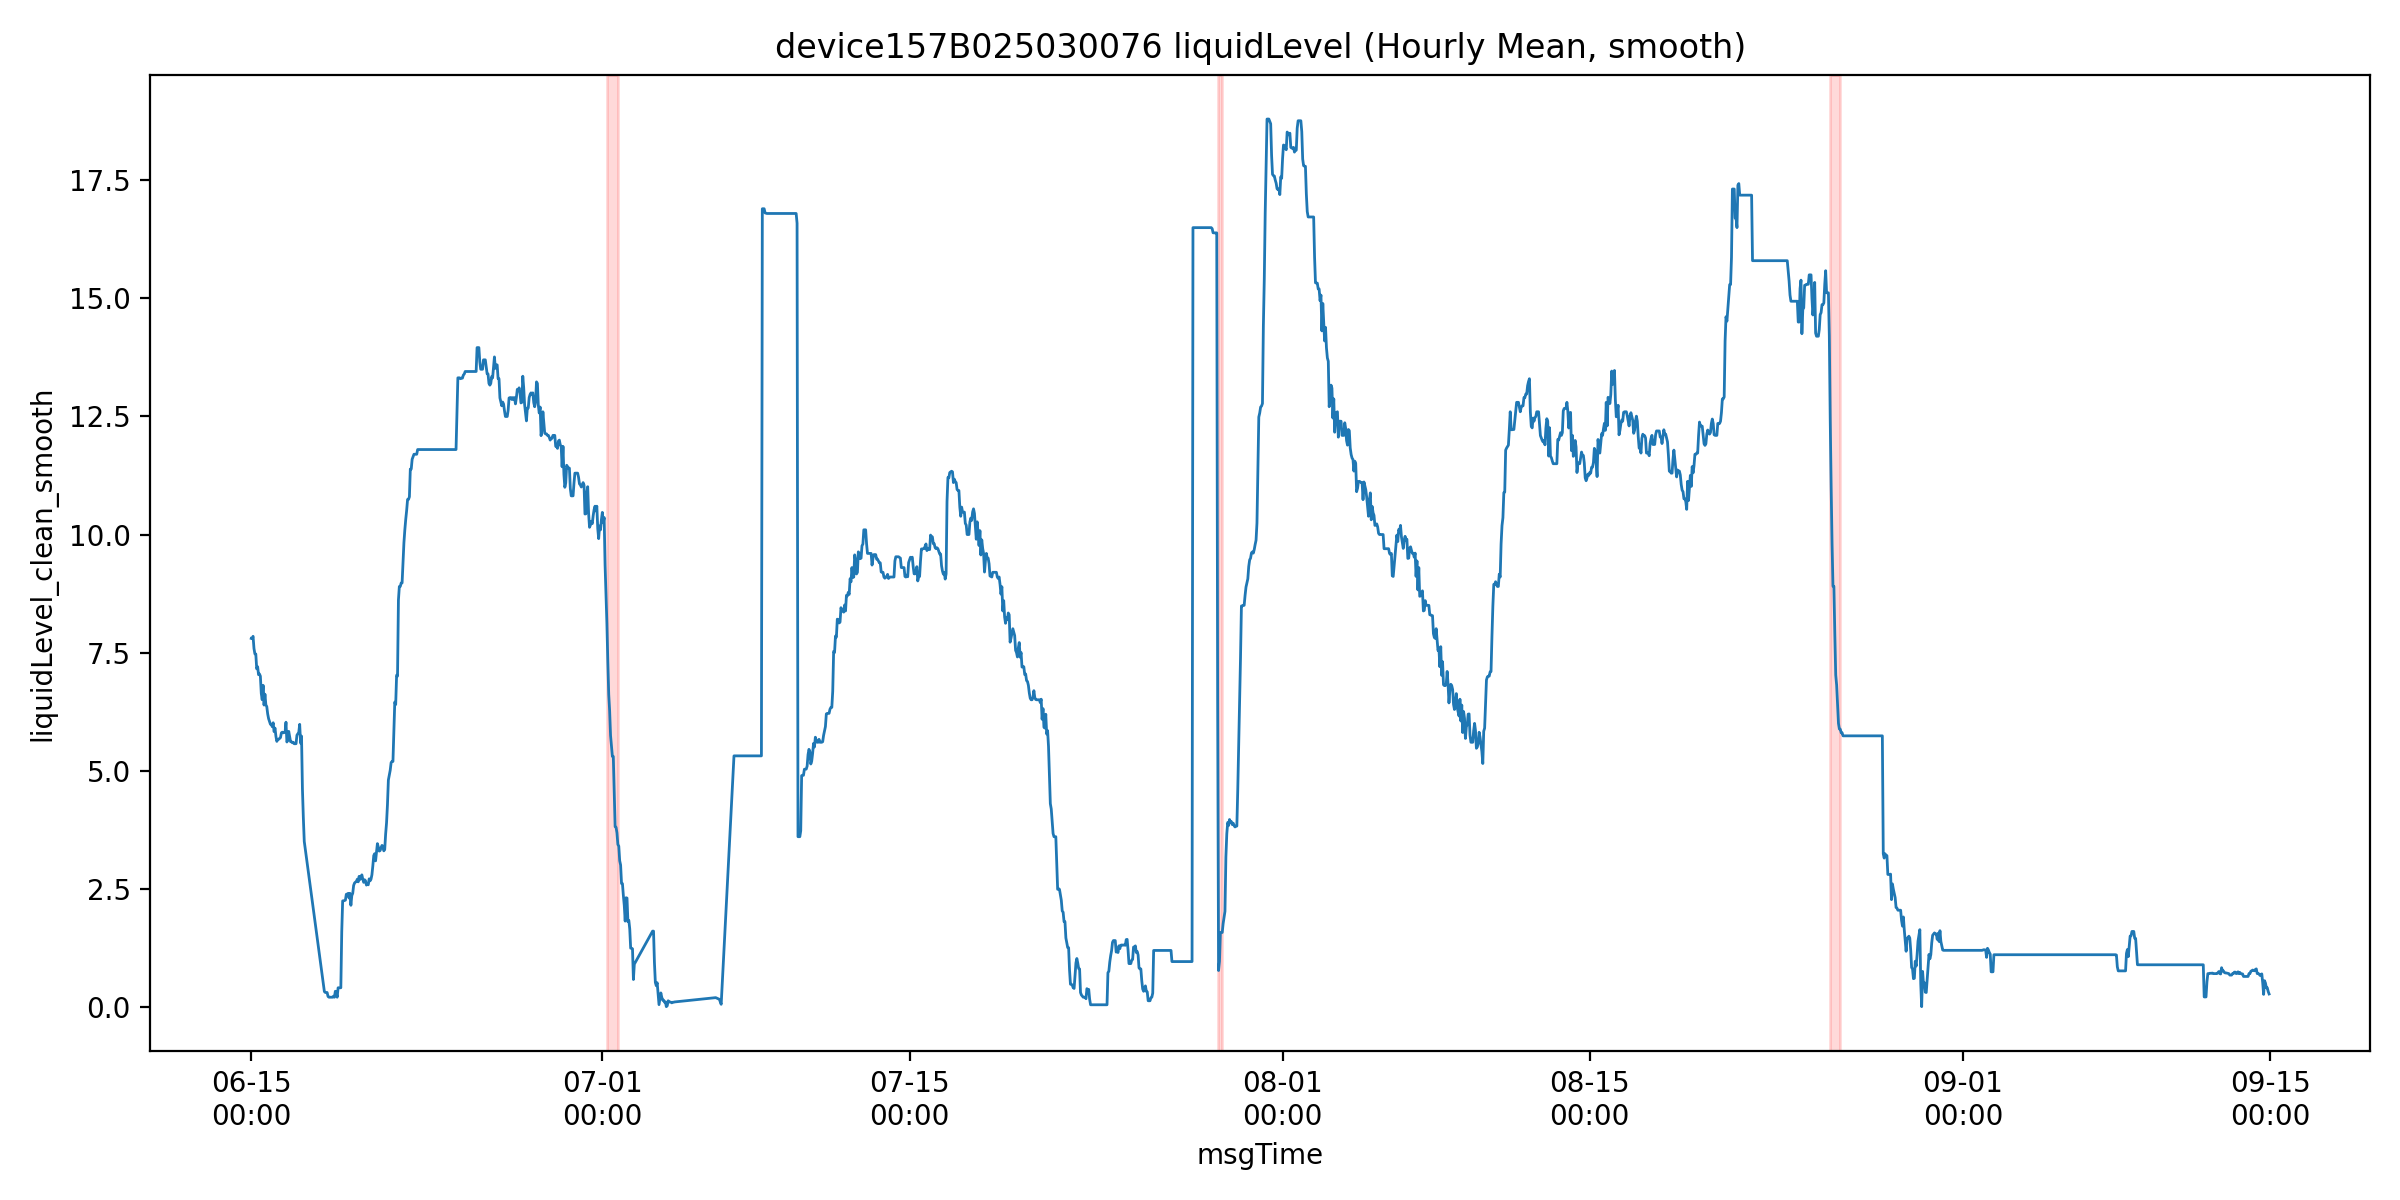

Data behind this chart, as committed beside it:
msgTime, liquidLevelValue, liquidLevel_clean, is_outlier, liquidLevel_clean_smooth, roll_slope, mask_final, is_drain
2025-06-15 00:00:00, 7.8, 7.8, 0.0, 7.8, , False, False
2025-06-15 01:00:00, 7.794, 7.794, 0.0, 7.794, , False, False
2025-06-15 02:00:00, 7.844, 7.844, 0.0, 7.844, , False, False
2025-06-15 03:00:00, 7.588, 7.588, 0.0, 7.588, , False, False
2025-06-15 04:00:00, 7.473, 7.473, 0.0, 7.473, , False, False
2025-06-15 05:00:00, 7.469, 7.469, 0.0, 7.469, -0.08211, False, False
2025-06-15 06:00:00, 7.156, 7.156, 0.0, 7.156, -0.1266, False, False
2025-06-15 07:00:00, 7.2, 7.2, 0.0, 7.2, -0.1291, False, False
2025-06-15 08:00:00, 7.031, 7.031, 0.0, 7.031, -0.1119, False, False
2025-06-15 09:00:00, 7.047, 7.047, 0.0, 7.047, -0.09714, False, False
2025-06-15 10:00:00, 7.0, 7.0, 0.0, 7.0, -0.08117, False, False
2025-06-15 11:00:00, 6.633, 6.633, 0.0, 6.633, -0.0914, False, False
2025-06-15 12:00:00, 6.5, 6.5, 0.0, 6.5, -0.1355, False, False
2025-06-15 13:00:00, 6.806, 6.806, 0.0, 6.806, -0.08951, False, False
2025-06-15 14:00:00, 6.388, 6.388, 0.0, 6.388, -0.1146, False, False
2025-06-15 15:00:00, 6.619, 6.619, 0.0, 6.619, -0.06669, False, False
2025-06-15 16:00:00, 6.393, 6.393, 0.0, 6.393, -0.03603, False, False
2025-06-15 17:00:00, 6.356, 6.356, 0.0, 6.356, -0.04937, False, False
2025-06-15 18:00:00, 6.1, 6.1, 0.0, 6.2, -0.09577, False, False
2025-06-15 19:00:00, 6.2, 6.2, 0.0, 6.1, -0.07811, False, False
2025-06-15 21:00:00, 5.981, 5.981, 0.0, 5.981, -0.1031, False, False
2025-06-15 22:00:00, 5.98, 5.98, 0.0, 5.98, -0.0753, False, False
2025-06-15 23:00:00, 5.929, 5.929, 0.0, 5.929, -0.06571, False, False
2025-06-16 00:00:00, 6.013, 6.013, 0.0, 6.013, -0.03566, False, False
2025-06-16 01:00:00, 5.825, 5.825, 0.0, 5.825, -0.03401, False, False
2025-06-16 02:00:00, 5.9, 5.9, 0.0, 5.9, -0.02246, False, False
2025-06-16 03:00:00, 5.727, 5.727, 0.0, 5.727, -0.044, False, False
2025-06-16 04:00:00, 5.619, 5.619, 0.0, 5.619, -0.06666, False, False
2025-06-16 05:00:00, 5.413, 5.413, 0.0, 5.662, -0.07274, False, False
2025-06-16 06:00:00, 5.662, 5.662, 0.0, 5.662, -0.04677, False, False
2025-06-16 07:00:00, 5.682, 5.682, 0.0, 5.682, -0.03549, False, False
2025-06-16 08:00:00, 5.7, 5.7, 0.0, 5.7, 0.001543, False, False
2025-06-16 09:00:00, 5.944, 5.944, 0.0, 5.8, 0.02969, False, False
2025-06-16 10:00:00, 5.814, 5.814, 0.0, 5.814, 0.03406, False, False
2025-06-16 11:00:00, 5.8, 5.8, 0.0, 5.8, 0.03389, False, False
2025-06-16 12:00:00, 5.673, 5.673, 0.0, 5.807, 0.02683, False, False
2025-06-16 13:00:00, 5.807, 5.807, 0.0, 5.807, 0.01549, False, False
2025-06-16 14:00:00, 6.025, 6.025, 0.0, 6.025, 0.03174, False, False
2025-06-16 15:00:00, 5.606, 5.606, 0.0, 5.606, -0.01043, False, False
2025-06-16 16:00:00, 5.647, 5.647, 0.0, 5.647, -0.03286, False, False
2025-06-16 17:00:00, 5.831, 5.831, 0.0, 5.831, -0.02226, False, False
2025-06-16 19:00:00, 5.29, 5.29, 0.0, 5.612, -0.0386, False, False
2025-06-16 20:00:00, 5.612, 5.612, 0.0, 5.612, -0.04293, False, False
2025-06-16 21:00:00, 5.589, 5.589, 0.0, 5.589, -0.01214, False, False
2025-06-16 22:00:00, 5.6, 5.6, 0.0, 5.6, -0.02465, False, False
2025-06-16 23:00:00, 5.025, 5.025, 0.0, 5.569, -0.03771, False, False
2025-06-17 00:00:00, 4.987, 4.987, 0.0, 5.569, -0.009514, False, False
2025-06-17 01:00:00, 5.569, 5.569, 0.0, 5.569, -0.008743, False, False
2025-06-17 02:00:00, 5.75, 5.75, 0.0, 5.75, 0.02034, False, False
2025-06-17 03:00:00, 5.779, 5.779, 0.0, 5.779, 0.04109, False, False
2025-06-17 04:00:00, 5.81, 5.81, 0.0, 5.81, 0.0576, False, False
2025-06-17 05:00:00, 5.98, 5.98, 0.0, 5.98, 0.0802, False, False
2025-06-17 06:00:00, 5.581, 5.581, 0.0, 5.581, 0.02231, False, False
2025-06-17 07:00:00, 5.731, 5.731, 0.0, 5.731, -0.01483, False, False
2025-06-17 08:00:00, 4.612, 4.612, 0.0, 4.612, -0.1849, False, False
2025-06-17 09:00:00, 4.0, 4.0, 0.0, 4.0, -0.3715, True, False
2025-06-17 10:00:00, 3.5, 3.5, 0.0, 3.5, -0.5218, True, False
2025-06-18 08:00:00, 0.3, 0.3, 0.0, 0.32, -0.1902, False, False
2025-06-18 09:00:00, 0.3, 0.3, 0.0, 0.3, -0.1765, False, False
2025-06-18 10:00:00, 0.32, 0.32, 0.0, 0.3, -0.156, False, False
... 1,943 more rows
